Run: headless pygame with SDL's dummy video driver; simulated clock (each Clock.tick advances the game by its frame time, no real sleeping); random seed 0; keys injected as events and as key.get_pressed() state; no mouse input.
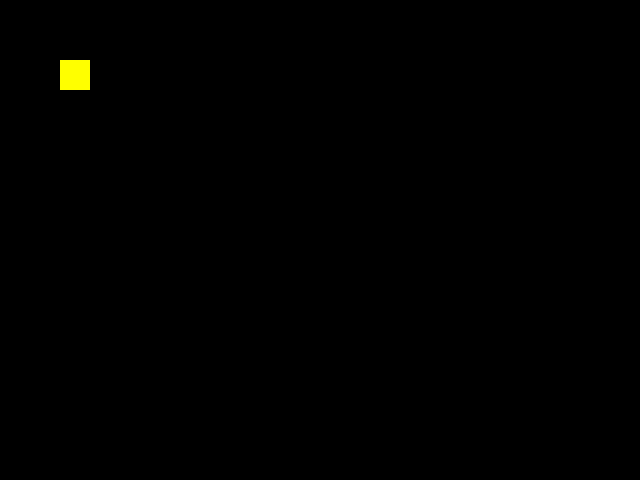
Frame 1 of 4 · flips 1–60 · no input
Frame 2 of 4 · flips 61–180 · tapped SPACE, RETURN · held RIGHT (→), D · screen unchanged from frame 1, image omitted
Frame 3 of 4 · flips 181–300 · held DOWN (↓), S · screen unchanged from frame 2, image omitted
Frame 4 of 4 · flips 301–420 · held LEFT (←), A, UP (↑), W · screen unchanged from frame 3, image omitted

The pygame program that drew these frames:

import pygame
pygame.init()
window=pygame.display.set_mode((640,480))
caption=pygame.display.set_caption("Game Screen")
window.fill((0,0,0))
done=False
while not done:
    for event in pygame.event.get():
        if event.type==pygame.QUIT:
            pygame.quit()
    pygame.draw.rect(window,(255,255,0) , pygame.Rect(60,60,30,30))
    font=pygame.font.Font(None , 30)
    text=font.render("This is Text" , True , (255,255,255))
    pygame.display.flip()
